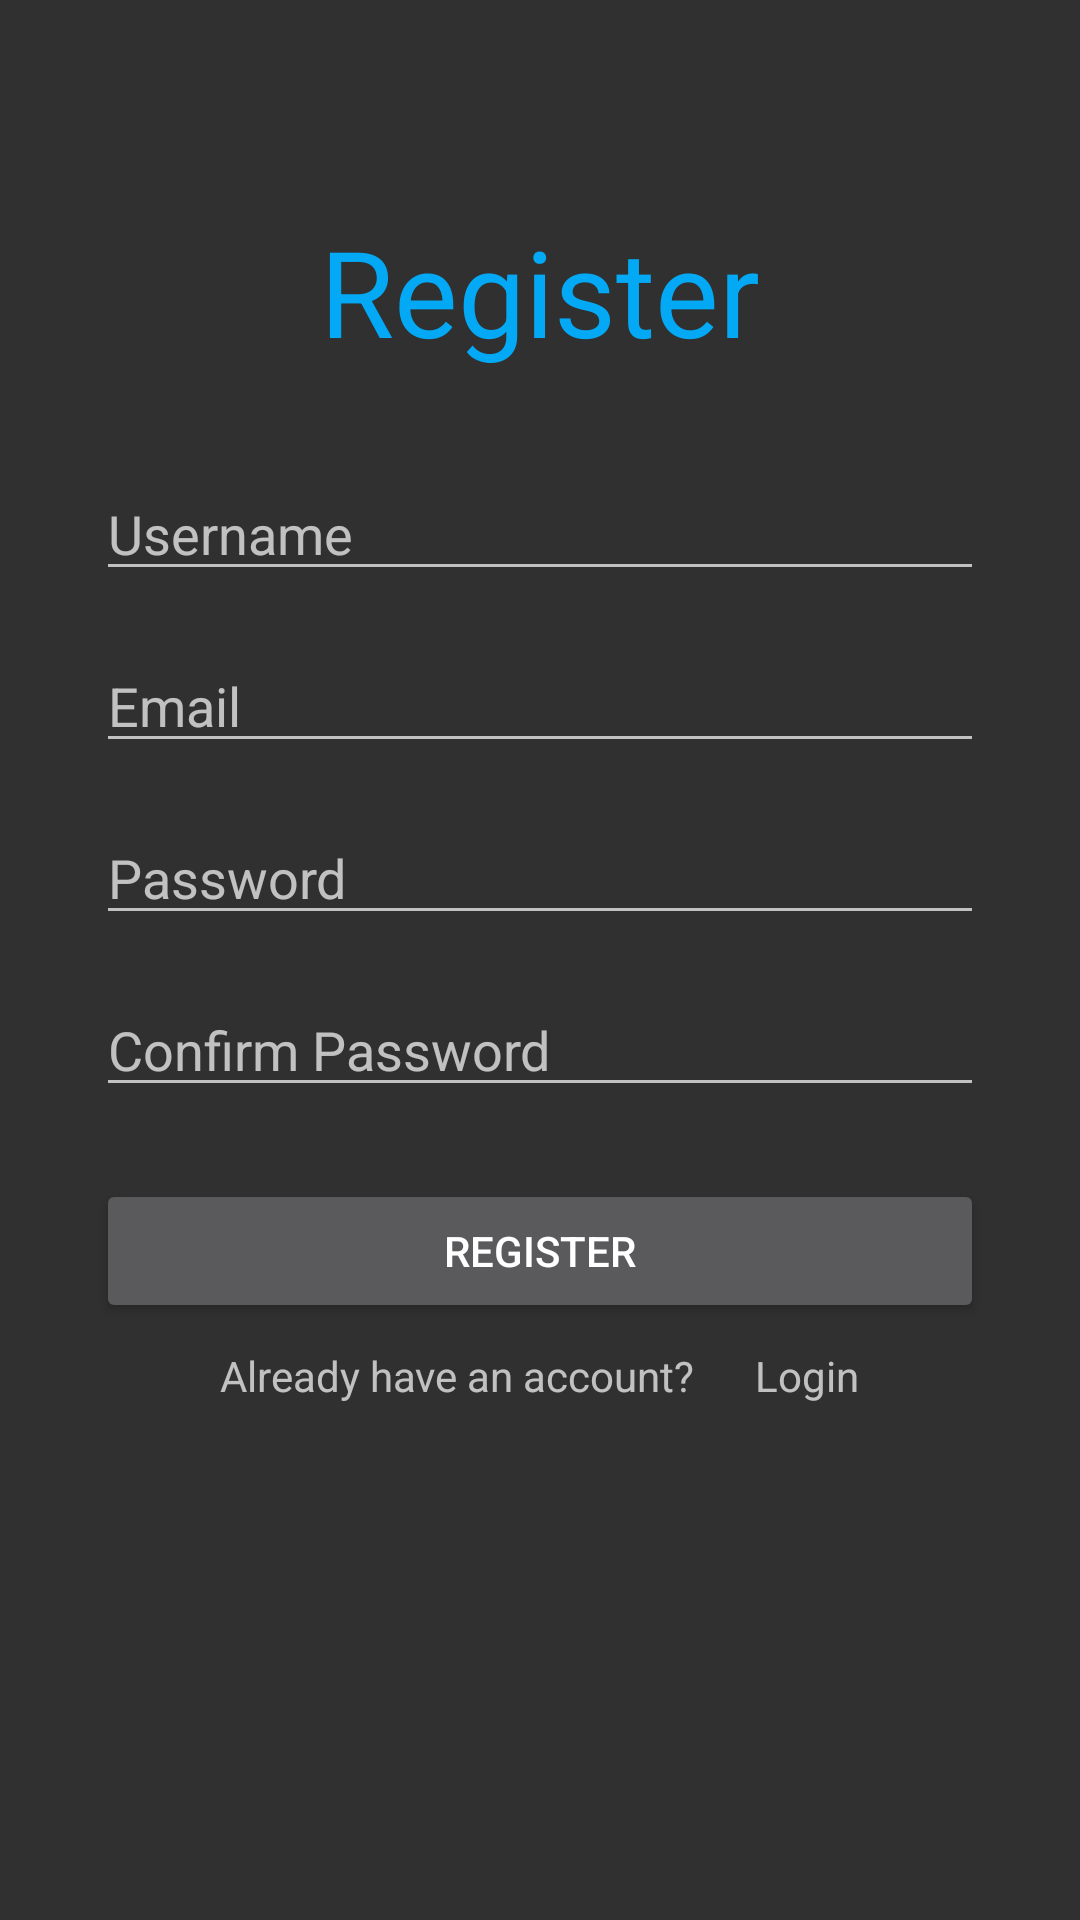

Write the Android layout XML for this screen, with the resource values it uses.
<!-- AndroidManifest.xml: application theme Theme.Design.NoActionBar -->
<!-- res/layout/activity_register.xml -->
<?xml version="1.0" encoding="utf-8"?>
<androidx.constraintlayout.widget.ConstraintLayout xmlns:android="http://schemas.android.com/apk/res/android"
    xmlns:app="http://schemas.android.com/apk/res-auto"
    xmlns:tools="http://schemas.android.com/tools"
    android:layout_width="match_parent"
    android:layout_height="match_parent"
    tools:context=".activities.activities.RegisterActivity">

    <TextView
        android:id="@+id/registerView"
        android:layout_width="wrap_content"
        android:layout_height="wrap_content"
        android:text="@string/register"
        android:textColor="#03A9F4"
        android:textColorLink="#2196F3"
        android:textSize="40sp"
        app:layout_constraintBottom_toBottomOf="parent"
        app:layout_constraintEnd_toEndOf="parent"
        app:layout_constraintStart_toStartOf="parent"
        app:layout_constraintTop_toTopOf="parent"
        app:layout_constraintVertical_bias="0.12" />

    <EditText
        android:id="@+id/inputUserName"
        android:layout_width="0dp"
        android:layout_height="wrap_content"
        android:layout_marginStart="32dp"
        android:layout_marginLeft="32dp"
        android:layout_marginTop="32dp"
        android:layout_marginEnd="32dp"
        android:layout_marginRight="32dp"
        android:autofillHints=""
        android:ems="10"
        android:hint="@string/username"
        android:inputType="textPersonName"
        app:layout_constraintEnd_toEndOf="parent"
        app:layout_constraintHorizontal_bias="0.0"
        app:layout_constraintStart_toStartOf="parent"
        app:layout_constraintTop_toBottomOf="@+id/registerView" />

    <EditText
        android:id="@+id/inputEmailRegister"
        android:layout_width="0dp"
        android:layout_height="wrap_content"
        android:layout_marginStart="32dp"
        android:layout_marginLeft="32dp"
        android:layout_marginTop="16dp"
        android:layout_marginEnd="32dp"
        android:layout_marginRight="32dp"
        android:autofillHints=""
        android:ems="10"
        android:hint="@string/enter_email"
        android:inputType="textPersonName|textEmailAddress"
        app:layout_constraintEnd_toEndOf="parent"
        app:layout_constraintHorizontal_bias="0.0"
        app:layout_constraintStart_toStartOf="parent"
        app:layout_constraintTop_toBottomOf="@+id/inputUserName" />

    <EditText
        android:id="@+id/inputPasswordRegister"
        android:layout_width="0dp"
        android:layout_height="wrap_content"
        android:layout_marginStart="32dp"
        android:layout_marginLeft="32dp"
        android:layout_marginTop="16dp"
        android:layout_marginEnd="32dp"
        android:layout_marginRight="32dp"
        android:autofillHints=""
        android:ems="10"
        android:hint="@string/password"
        android:inputType="textPassword"
        app:layout_constraintEnd_toEndOf="parent"
        app:layout_constraintHorizontal_bias="0.0"
        app:layout_constraintStart_toStartOf="parent"
        app:layout_constraintTop_toBottomOf="@+id/inputEmailRegister" />

    <EditText
        android:id="@+id/inputCPasswordRegister"
        android:layout_width="0dp"
        android:layout_height="wrap_content"
        android:layout_marginStart="32dp"
        android:layout_marginLeft="32dp"
        android:layout_marginTop="16dp"
        android:layout_marginEnd="32dp"
        android:layout_marginRight="32dp"
        android:autofillHints=""
        android:ems="10"
        android:hint="@string/confirm_password"
        android:inputType="textPassword"
        app:layout_constraintEnd_toEndOf="parent"
        app:layout_constraintHorizontal_bias="0.0"
        app:layout_constraintStart_toStartOf="parent"
        app:layout_constraintTop_toBottomOf="@+id/inputPasswordRegister" />

    <Button
        android:id="@+id/registerButton"
        android:layout_width="0dp"
        android:layout_height="wrap_content"
        android:layout_marginStart="32dp"
        android:layout_marginLeft="32dp"
        android:layout_marginTop="24dp"
        android:layout_marginEnd="32dp"
        android:layout_marginRight="32dp"
        android:text="@string/register"
        app:layout_constraintEnd_toEndOf="parent"
        app:layout_constraintStart_toStartOf="parent"
        app:layout_constraintTop_toBottomOf="@+id/inputCPasswordRegister" />

    <LinearLayout
        android:id="@+id/signUpLayout"
        android:layout_width="0dp"
        android:layout_height="wrap_content"
        android:layout_marginTop="8dp"
        android:gravity="center"
        android:orientation="horizontal"
        app:layout_constraintEnd_toEndOf="@id/registerButton"
        app:layout_constraintStart_toStartOf="@id/registerButton"
        app:layout_constraintTop_toBottomOf="@+id/registerButton">

        <TextView
            android:id="@+id/accountTextView"
            android:layout_width="wrap_content"
            android:layout_height="wrap_content"
            android:layout_marginStart="10dp"
            android:layout_marginLeft="10dp"
            android:layout_marginEnd="10dp"
            android:layout_marginRight="10dp"
            android:text="@string/already_have_an_account" />

        <TextView
            android:id="@+id/loginView"
            android:layout_width="wrap_content"
            android:layout_height="match_parent"
            android:layout_marginStart="10dp"
            android:layout_marginLeft="10dp"
            android:layout_marginEnd="10dp"
            android:layout_marginRight="10dp"
            android:text="@string/login" />

    </LinearLayout>
</androidx.constraintlayout.widget.ConstraintLayout>
<!-- resources referenced by this layout -->
<resources>
  <string name="already_have_an_account">Already have an account?</string>
  <string name="confirm_password">Confirm Password</string>
  <string name="enter_email">Email</string>
  <string name="login">Login</string>
  <string name="password">Password</string>
  <string name="register">Register</string>
  <string name="username">Username</string>
</resources>
